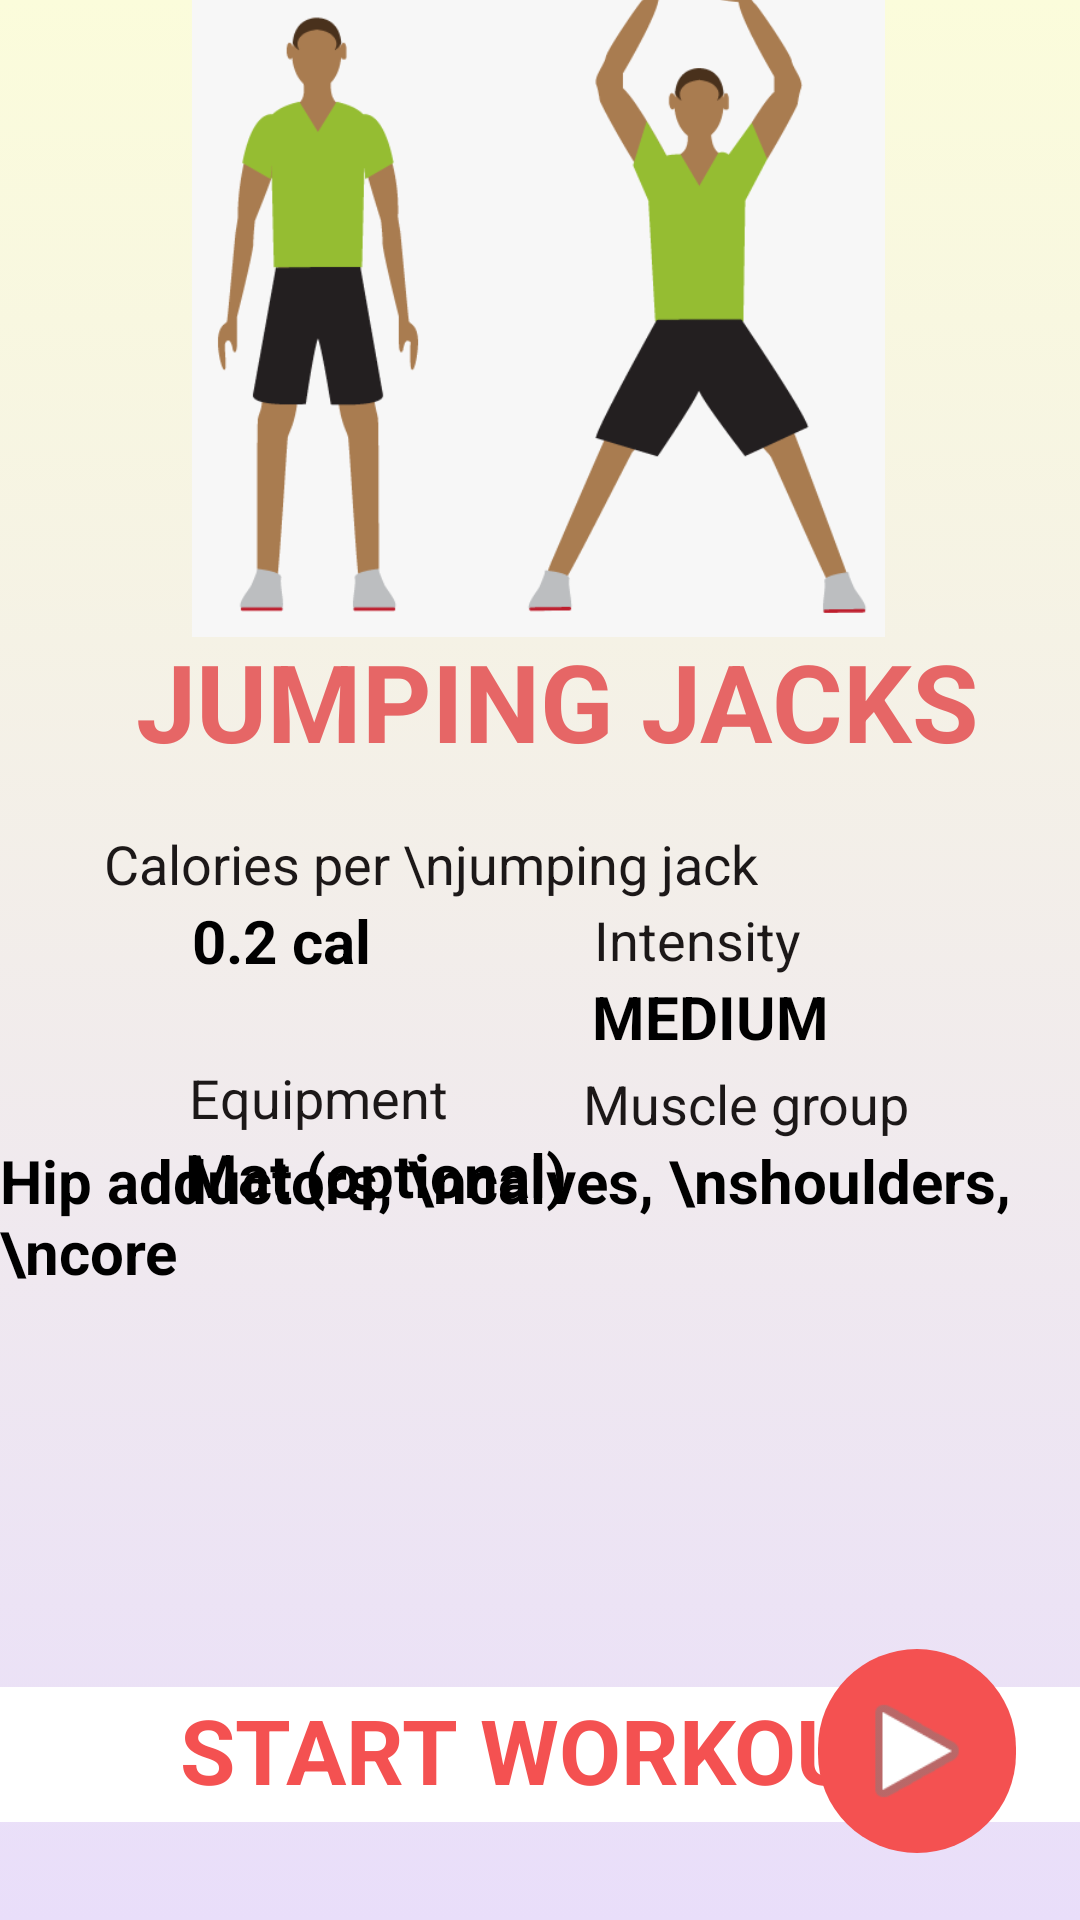

Android layout source for this screen:
<!-- AndroidManifest.xml: application theme Theme.WorkoutApp -->
<!-- res/layout/activity_jumping_jack_description.xml -->
<?xml version="1.0" encoding="utf-8"?>
<androidx.constraintlayout.widget.ConstraintLayout xmlns:android="http://schemas.android.com/apk/res/android"
    xmlns:app="http://schemas.android.com/apk/res-auto"
    xmlns:tools="http://schemas.android.com/tools"
    android:id="@+id/equipmentValueID"
    android:layout_width="match_parent"
    android:layout_height="match_parent"
    android:background="@drawable/gradient_background"
    tools:context=".MainActivity">


    <ImageView
        android:id="@+id/imageView3"
        android:layout_width="250dp"
        android:layout_height="231dp"
        app:layout_constraintBottom_toTopOf="@+id/textView5"
        app:layout_constraintEnd_toEndOf="parent"
        app:layout_constraintHorizontal_bias="0.494"
        app:layout_constraintStart_toStartOf="parent"
        app:layout_constraintTop_toTopOf="parent"
        app:layout_constraintVertical_bias="0.888"
        app:srcCompat="@drawable/jumping_jack" />

    <TextView
        android:id="@+id/textView2"
        android:layout_width="wrap_content"
        android:layout_height="wrap_content"
        android:text="Intensity"
        android:textColor="#1C1818"
        android:textSize="18sp"
        app:layout_constraintBottom_toBottomOf="parent"
        app:layout_constraintEnd_toEndOf="parent"
        app:layout_constraintHorizontal_bias="0.68"
        app:layout_constraintStart_toStartOf="parent"
        app:layout_constraintTop_toTopOf="parent"
        app:layout_constraintVertical_bias="0.489" />

    <TextView
        android:id="@+id/caloriesValueID"
        android:layout_width="wrap_content"
        android:layout_height="wrap_content"
        android:text="0.2 cal"
        android:textColor="#000000"
        android:textSize="20sp"
        android:textStyle="bold"
        app:layout_constraintBottom_toBottomOf="parent"
        app:layout_constraintEnd_toEndOf="parent"
        app:layout_constraintHorizontal_bias="0.213"
        app:layout_constraintStart_toStartOf="parent"
        app:layout_constraintTop_toBottomOf="@+id/caloriesTextID"
        app:layout_constraintVertical_bias="0.0" />

    <TextView
        android:id="@+id/textView9"
        android:layout_width="wrap_content"
        android:layout_height="wrap_content"
        android:text="MEDIUM"
        android:textColor="#000000"
        android:textSize="20sp"
        android:textStyle="bold"
        app:layout_constraintBottom_toBottomOf="parent"
        app:layout_constraintEnd_toEndOf="parent"
        app:layout_constraintHorizontal_bias="0.702"
        app:layout_constraintStart_toStartOf="parent"
        app:layout_constraintTop_toBottomOf="@+id/textView2"
        app:layout_constraintVertical_bias="0.0" />

    <TextView
        android:id="@+id/textView6"
        android:layout_width="wrap_content"
        android:layout_height="wrap_content"
        android:layout_marginBottom="260dp"
        android:text="Muscle group"
        android:textColor="#1C1818"
        android:textSize="18sp"
        app:layout_constraintBottom_toBottomOf="parent"
        app:layout_constraintEnd_toEndOf="parent"
        app:layout_constraintHorizontal_bias="0.774"
        app:layout_constraintStart_toStartOf="parent"
        app:layout_constraintTop_toBottomOf="@+id/textView9"
        app:layout_constraintVertical_bias="0.959" />

    <TextView
        android:id="@+id/textView10"
        android:layout_width="wrap_content"
        android:layout_height="wrap_content"
        android:text="Hip adductors, \ncalves, \nshoulders, \ncore"
        android:textColor="#000000"
        android:textSize="20sp"
        android:textStyle="bold"
        app:layout_constraintBottom_toBottomOf="parent"
        app:layout_constraintEnd_toEndOf="parent"
        app:layout_constraintHorizontal_bias="0.873"
        app:layout_constraintStart_toStartOf="parent"
        app:layout_constraintTop_toBottomOf="@+id/textView6"
        app:layout_constraintVertical_bias="0.0" />

    <TextView
        android:id="@+id/caloriesTextID"
        android:layout_width="wrap_content"
        android:layout_height="wrap_content"
        android:layout_marginBottom="340dp"
        android:text="Calories per \njumping jack"
        android:textColor="#1C1818"
        android:textSize="18sp"
        app:layout_constraintBottom_toBottomOf="parent"
        app:layout_constraintEnd_toEndOf="parent"
        app:layout_constraintHorizontal_bias="0.245"
        app:layout_constraintStart_toStartOf="parent" />

    <TextView
        android:id="@+id/equipmentID"
        android:layout_width="wrap_content"
        android:layout_height="wrap_content"
        android:layout_marginBottom="236dp"
        android:text="Equipment"
        android:textColor="#1C1818"
        android:textSize="18sp"
        app:layout_constraintBottom_toBottomOf="parent"
        app:layout_constraintEnd_toEndOf="parent"
        app:layout_constraintHorizontal_bias="0.23"
        app:layout_constraintStart_toStartOf="parent"
        app:layout_constraintTop_toBottomOf="@+id/caloriesValueID"
        app:layout_constraintVertical_bias="0.509" />

    <TextView
        android:id="@+id/textView4"
        android:layout_width="wrap_content"
        android:layout_height="wrap_content"
        android:text="Mat (optional)"
        android:textColor="#000000"
        android:textSize="20sp"
        android:textStyle="bold"
        app:layout_constraintBottom_toBottomOf="parent"
        app:layout_constraintEnd_toEndOf="parent"
        app:layout_constraintHorizontal_bias="0.265"
        app:layout_constraintStart_toStartOf="parent"
        app:layout_constraintTop_toBottomOf="@+id/equipmentID"
        app:layout_constraintVertical_bias="0.0" />

    <TextView
        android:id="@+id/textView5"
        android:layout_width="wrap_content"
        android:layout_height="wrap_content"
        android:text="JUMPING JACKS"
        android:textColor="#E66666"
        android:textSize="36sp"
        android:textStyle="bold"
        app:layout_constraintBottom_toBottomOf="parent"
        app:layout_constraintEnd_toEndOf="parent"
        app:layout_constraintHorizontal_bias="0.575"
        app:layout_constraintStart_toStartOf="parent"
        app:layout_constraintTop_toTopOf="parent"
        app:layout_constraintVertical_bias="0.354" />


    <TextView
        android:id="@+id/textView"
        android:layout_width="0dp"
        android:layout_height="wrap_content"
        android:background="#FFFFFF"
        android:includeFontPadding="false"
        android:paddingStart="60sp"
        android:paddingTop="5dp"
        android:paddingBottom="5dp"
        android:text="START WORKOUT"
        android:textAlignment="viewStart"
        android:textAllCaps="true"
        android:textColor="#F45151"
        android:textSize="30sp"
        android:textStyle="bold"
        app:layout_constraintBottom_toBottomOf="parent"
        app:layout_constraintEnd_toEndOf="parent"
        app:layout_constraintStart_toStartOf="parent"
        app:layout_constraintTop_toTopOf="parent"
        app:layout_constraintVertical_bias="0.945" />

    <ImageButton
        android:id="@+id/playButton"
        android:layout_width="66dp"
        android:layout_height="68dp"
        android:background="@drawable/custom_rounded_corner"
        android:duplicateParentState="true"
        android:fadeScrollbars="true"
        app:layout_constraintBottom_toBottomOf="parent"
        app:layout_constraintEnd_toEndOf="parent"
        app:layout_constraintHorizontal_bias="0.928"
        app:layout_constraintStart_toStartOf="@+id/textView"
        app:layout_constraintTop_toTopOf="parent"
        app:layout_constraintVertical_bias="0.961"
        app:srcCompat="@android:drawable/ic_media_play" />


</androidx.constraintlayout.widget.ConstraintLayout>
<!-- resources referenced by this layout -->
<resources>
  <!-- drawable custom_rounded_corner (drawable) -->
  <?xml version="1.0" encoding="utf-8"?>
  <shape xmlns:android="http://schemas.android.com/apk/res/android">
      <solid android:color="#F45151" />
      <corners android:radius="40dp" />
      <padding
          android:bottom="10dp"
          android:left="10dp"
          android:right="10dp"
          android:top="10dp" />
  
  </shape>
  <!-- drawable gradient_background (drawable) -->
  <?xml version="1.0" encoding="utf-8"?>
  <selector xmlns:android="http://schemas.android.com/apk/res/android">
      <item>
          <shape>
              <gradient
                  android:angle="90"
                  android:startColor="#e9defa"
                  android:endColor="#fbfcdb"
                  android:type="linear"/>
          </shape>
      </item>
  </selector>
  <!-- drawable jumping_jack: png bitmap (drawable, 13248 bytes) -->
</resources>
